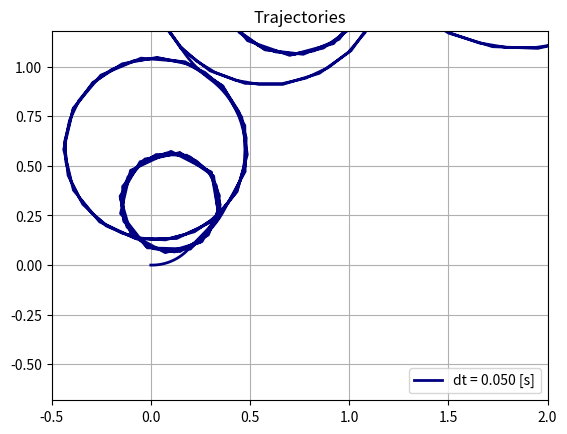

Reproduce this figure in Python.
from __future__ import absolute_import
from __future__ import division
from __future__ import print_function

import argparse
import collections
import matplotlib
import matplotlib.pylab as plt
import numpy as np
import time


# Constants used for indexing.
X = 0
Y = 1
YAW = 2

# Drawing constants.
REFRESH_RATE = 1. / 15.


def euler(current_pose, t, dt):
  next_pose = current_pose.copy()
  u = 0.25
  w = np.cos(np.floor(t))
  dt_original = dt
  
  if 1 - (t - np.floor(t)) < 0.2:
    dt = 0.05*dt_original +  (0.95/0.2)*(np.ceil(t) - t)


  # euler method: x = x_0 + v*dt
  # polar conversion: vx = ucostheta
  next_pose[X] = current_pose[X] + dt * u * np.cos(current_pose[YAW])
  next_pose[Y] = current_pose[Y] + dt * u * np.sin(current_pose[YAW])
  next_pose[YAW] = current_pose[YAW] + w * dt

  return next_pose


def rk4(current_pose, t, dt):
  next_pose = current_pose.copy()
  u = 0.25
  acc = 0.001

  
  # rk4 method remains the same for x and y as derivative is time, pos invariant
  next_pose[X] = current_pose[X] + dt * u * np.cos(current_pose[YAW])
  next_pose[Y] = current_pose[Y] + dt * u * np.sin(current_pose[YAW])
  next_pose[YAW] = current_pose[YAW] + dt * (1/6) * (np.cos(np.floor(t)) + 4*np.cos(np.floor(t + dt*0.5)) + np.cos(np.floor(t + dt)))

  return next_pose


def main(args):
  print('Using method {}'.format(args.method))
  integration_method = globals()[args.method]

  fig = plt.figure()
  ax = fig.add_subplot(111)
  plt.ion()  # Interactive mode.
  plt.grid('on')
  plt.axis('equal')
  plt.xlim([-0.5, 2])
  plt.ylim([-0.75, 1.25])
  plt.show()
  colors = colors_from('jet', len(args.dt))

  # Show all dt.
  for color, dt in zip(colors, args.dt):
    print('Using dt = {}'.format(dt))

    # Initial robot pose (x, y and theta).
    robot_pose = np.array([0., 0., 0.], dtype=np.float32)
    robot_drawer = RobotDrawer(ax, robot_pose, color=color, label='dt = %.3f [s]' % dt)
    if args.animate:
      fig.canvas.draw()
      fig.canvas.flush_events()

    # Simulate for 10 seconds.
    last_time_drawn = 0.
    last_time_drawn_real = time.time()
    thresh = 0.2
    dt_original = dt
    acc = 0.05
    ts = [0]
    dts = []
    while max(ts) < 10:
      if (np.ceil(ts[-1]) - ts[-1]) < 0.2:
        dt = acc*dt_original +  ((1-acc)/0.2)*(ts[-1] - ts[-1])
        ts.append(ts[-1] + dt)
        dts.append(dt)
      else:
        ts.append(ts[-1] + dt_original)
        dts.append(dt_original)

    dts.append(dts[-1])
    for i, t in enumerate(ts):
      robot_pose = integration_method(robot_pose, ts[i], dts[i])
      
      plt.title('time = %.3f [s] with dt = %.3f [s]' % (t + dt, dt))
      robot_drawer.update(robot_pose)

      # Do not draw too many frames.
      time_drawn = t
      if args.animate and (time_drawn - last_time_drawn > REFRESH_RATE):
        # Try to draw in real-time.
        time_drawn_real = time.time()
        delta_time_real = time_drawn_real - last_time_drawn_real
        if delta_time_real < REFRESH_RATE:
          time.sleep(REFRESH_RATE - delta_time_real)
        last_time_drawn_real = time_drawn_real
        last_time_drawn = time_drawn
        fig.canvas.draw()
        fig.canvas.flush_events()
    robot_drawer.done()

  plt.ioff()
  plt.title('Trajectories')
  plt.legend(loc='lower right')
  plt.show(block=True)


# Simple class to draw and animate a robot.
class RobotDrawer(object):

  def __init__(self, ax, pose, radius=.05, label=None, color='g'):
    self._pose = pose.copy()
    self._radius = radius
    self._history_x = [pose[X]]
    self._history_y = [pose[Y]]
    self._outside = ax.plot([], [], 'b', lw=2)[0]
    self._front = ax.plot([], [], 'b', lw=2)[0]
    self._path = ax.plot([], [], c=color, lw=2, label=label)[0]
    self.draw()

  def update(self, pose):
    self._pose = pose.copy()
    self._history_x.append(pose[X])
    self._history_y.append(pose[Y])
    self.draw()

  def draw(self):
    a = np.linspace(0., 2 * np.pi, 20)
    x = np.cos(a) * self._radius + self._pose[X]
    y = np.sin(a) * self._radius + self._pose[Y]
    self._outside.set_data(x, y)
    r = np.array([0., self._radius])
    x = np.cos(self._pose[YAW]) * r + self._pose[X]
    y = np.sin(self._pose[YAW]) * r + self._pose[Y]
    self._front.set_data(x, y)
    self._path.set_data(self._history_x, self._history_y)

  def done(self):
    self._outside.set_data([], [])
    self._front.set_data([], [])


def colors_from(cmap_name, ncolors):
    cm = plt.get_cmap(cmap_name)
    cm_norm = matplotlib.colors.Normalize(vmin=0, vmax=ncolors - 1)
    scalar_map = matplotlib.cm.ScalarMappable(norm=cm_norm, cmap=cm)
    return [scalar_map.to_rgba(i) for i in range(ncolors)]


def positive_floats(string):
  values = tuple(float(v) for v in string.split(','))
  for v in values:
    if v <= 0.:
      raise argparse.ArgumentTypeError('{} is not strictly positive.'.format(v))
  return values


if __name__ == '__main__':
  parser = argparse.ArgumentParser(description='Launches a battery of experiments in parallel')
  parser.add_argument('--method', action='store', default='euler', help='Integration method.', choices=['euler', 'rk4'])
  parser.add_argument('--dt', type=positive_floats, action='store', default=(0.05,), help='Integration step.')
  parser.add_argument('--animate', action='store_true', default=False, help='Whether to animate.')
  args = parser.parse_args()
  main(args)
